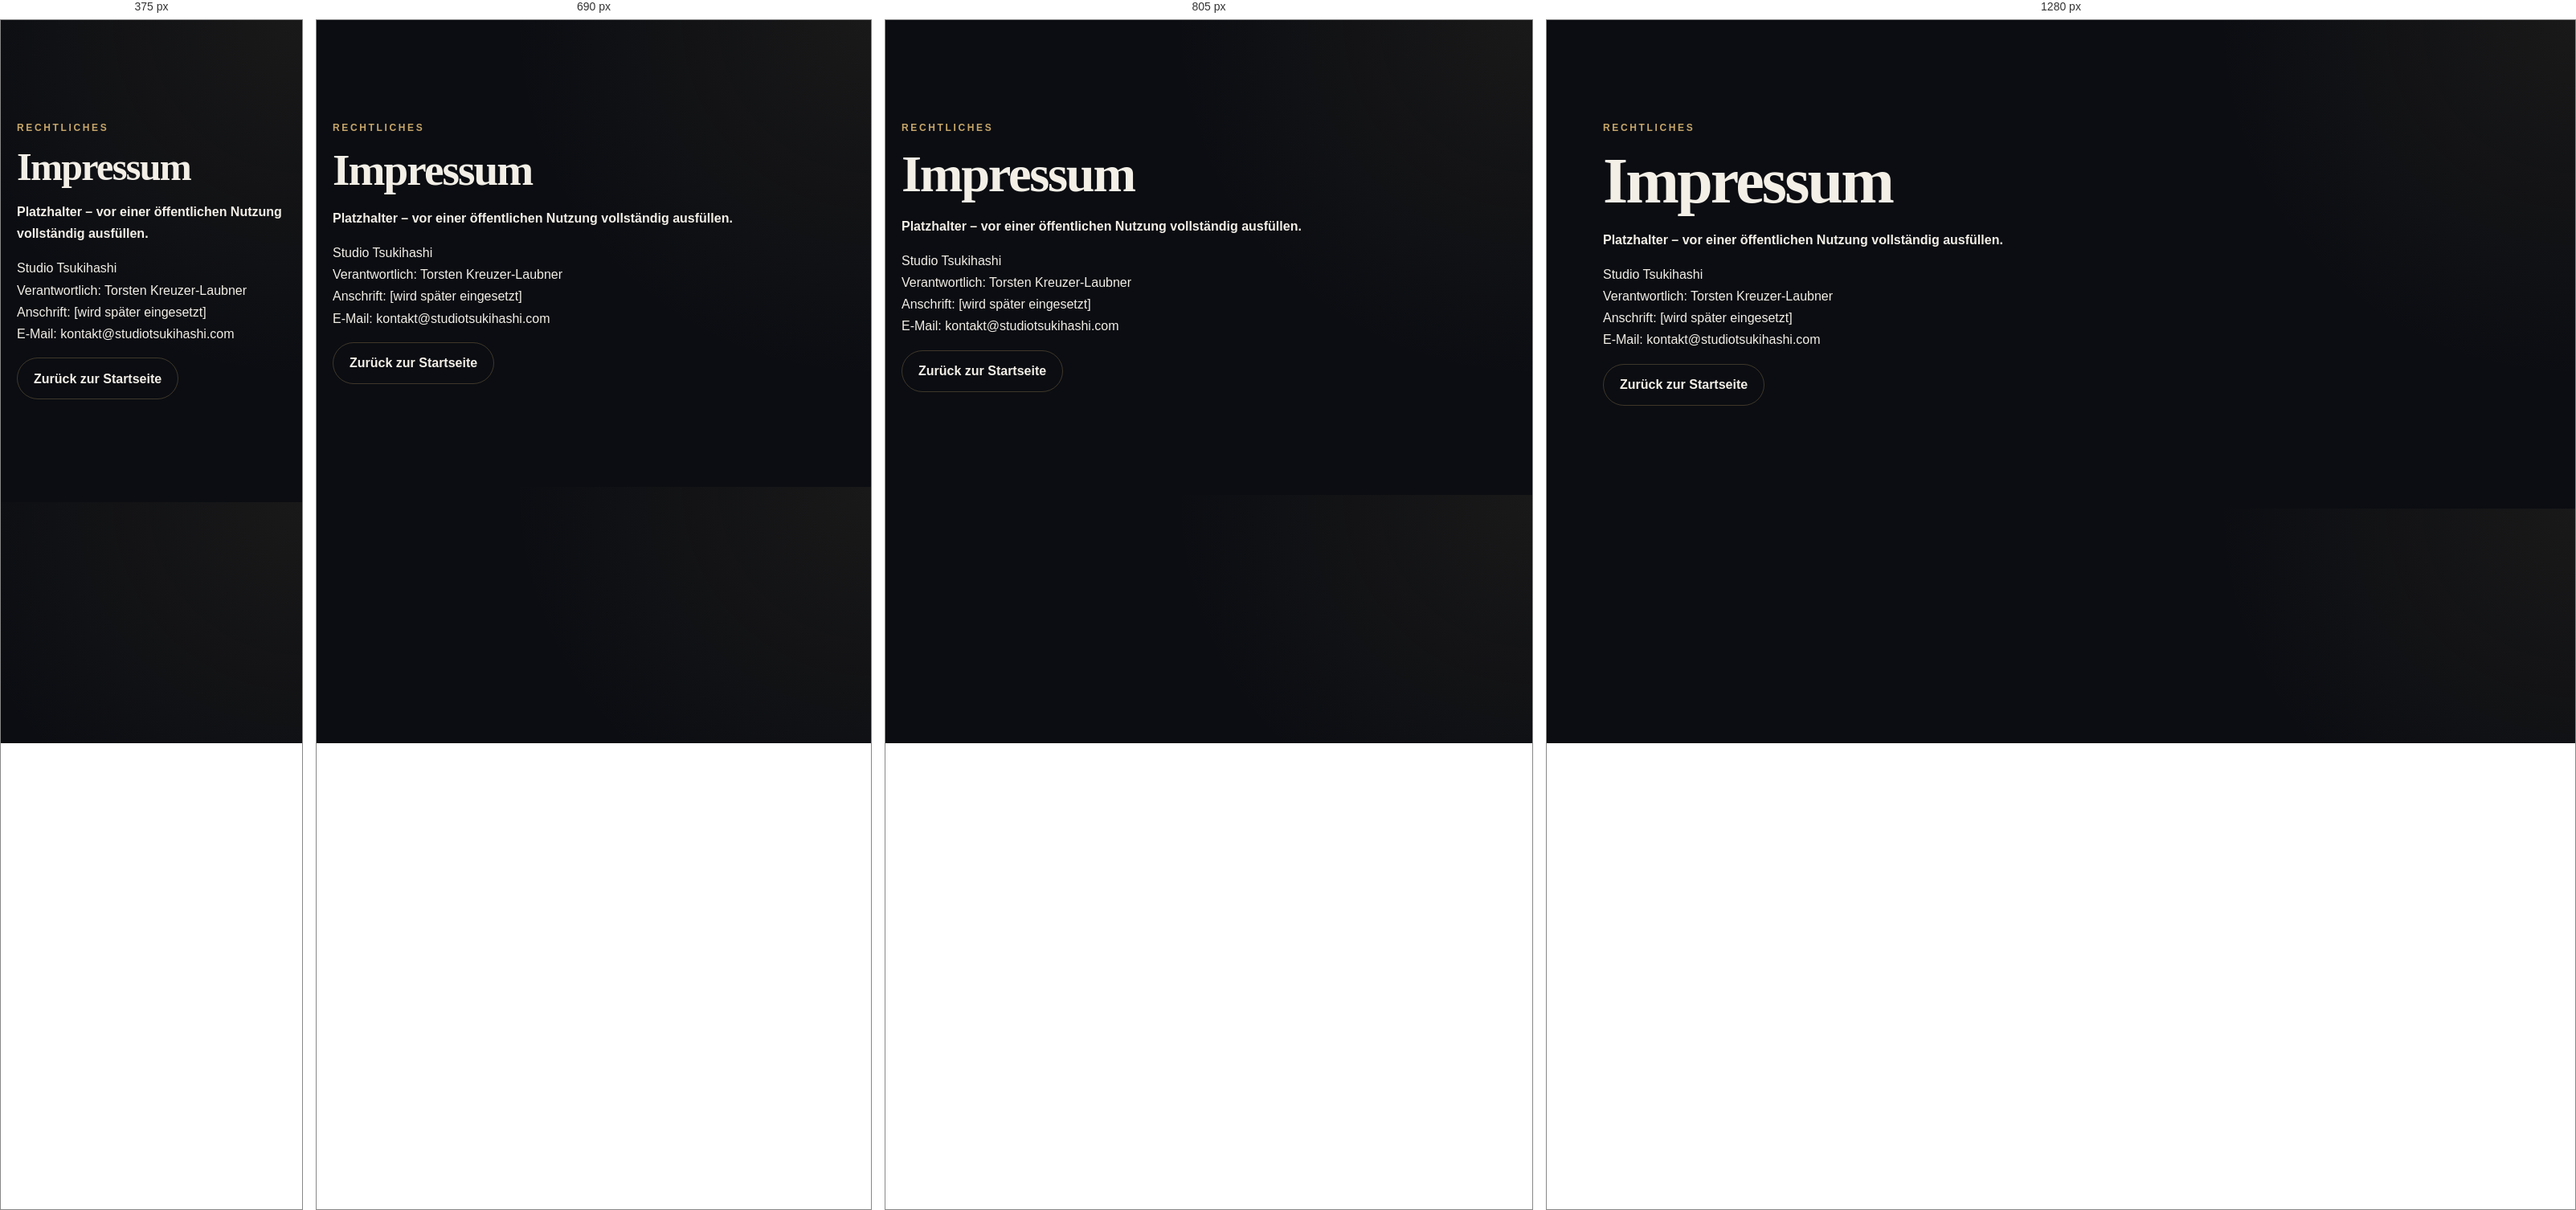
Rendered at 375 px, 690 px, 805 px and 1280 px, left to right.

<!-- file: impressum.html -->
<!DOCTYPE html>
<html lang="de">
<head>
  <meta charset="UTF-8">
  <meta name="viewport" content="width=device-width, initial-scale=1.0">
  <title>Impressum | Studio Tsukihashi</title>
  <link rel="stylesheet" href="styles.css">
</head>
<body>
  <main class="section">
    <p class="eyebrow">Rechtliches</p>
    <h1 style="font-size:clamp(3rem,8vw,5rem)">Impressum</h1>
    <p><strong>Platzhalter – vor einer öffentlichen Nutzung vollständig ausfüllen.</strong></p>
    <p>
      Studio Tsukihashi<br>
      Verantwortlich: Torsten Kreuzer-Laubner<br>
      Anschrift: [wird später eingesetzt]<br>
      E-Mail: kontakt@studiotsukihashi.com
    </p>
    <p><a class="button secondary" href="index.html">Zurück zur Startseite</a></p>
  </main>
</body>
</html>


/* @media block from styles.css */
@media (max-width: 850px) {
  .menu-button {
    display: inline-flex;
    padding: 0.55rem 0.8rem;
    border: 1px solid var(--line);
    border-radius: 999px;
    background: transparent;
    color: var(--text);
  }

  .main-nav {
    position: absolute;
    top: 100%;
    left: 0;
    right: 0;
    display: none;
    flex-direction: column;
    padding: 1rem 1.25rem 1.5rem;
    background: rgba(11, 13, 18, 0.98);
    border-bottom: 1px solid var(--line);
  }

  .main-nav.open {
    display: flex;
  }

  .hero,
  .two-column {
    grid-template-columns: 1fr;
  }

  .hero-logo-wrap {
    min-height: 24rem;
  }

  .project-grid,
  .author-grid {
    grid-template-columns: 1fr;
  }

  .site-footer {
    grid-template-columns: 1fr;
  }
}

/* @media block from styles.css */
@media (max-width: 540px) {
  .brand span {
    display: none;
  }

  .hero {
    padding-top: 5rem;
  }

  h1 {
    font-size: 3.35rem;
  }

  .hero-logo-wrap {
    min-height: 18rem;
  }

  .hero-logo {
    border-radius: 1rem;
  }

  .author-card {
    grid-template-columns: 1fr;
  }
}

/* @media block from styles.css */
@media (max-width: 850px) {
  .news-grid {
    grid-template-columns: 1fr;
  }

  .hero-caption {
    right: 0.4rem;
  }
}

/* @media block from styles.css */
@media (max-width: 850px) {
  .language-switcher {
    margin-left: 0;
    padding-left: 0;
    padding-top: 0.9rem;
    border-left: 0;
    border-top: 1px solid var(--line);
  }
}

/* @media block from styles.css */
@media (max-width: 900px) {
  .project-nav { display: none; }
  .project-facts,
  .world-grid { grid-template-columns: repeat(2, 1fr); }
  .story-layout,
  .character-feature,
  .character-placeholder { grid-template-columns: 1fr; }
}

/* @media block from styles.css */
@media (max-width: 620px) {
  .project-hero {
    min-height: 86vh;
    background-position: 62% 25%;
  }
  .project-hero-content {
    padding-top: 8rem;
  }
  .project-facts,
  .world-grid,
  .gallery-grid { grid-template-columns: 1fr; }
  .fact { padding: 1.3rem; }
}

/* @media block from styles.css */
@media (max-width: 850px) {
  .character-card-grid,
  .profile-grid {
    grid-template-columns: 1fr;
  }

  .character-presentation {
    min-height: 34rem;
  }
}

/* @media block from styles.css */
@media (max-width: 560px) {
  .character-presentation {
    padding: 1.35rem;
  }

  .profile-facts {
    grid-template-columns: 1fr;
  }
}

/* @media block from styles.css */
@media (max-width: 900px) {
  .gallery-grid {
    grid-template-columns: 1fr;
  }
}

/* @media block from styles.css */
@media (max-width: 900px) {
  .hero-status-strip,
  .world-grid-primary,
  .world-secondary {
    grid-template-columns: 1fr;
  }
}

/* @media block from styles.css */
@media (max-width: 900px) {
  .world-feature {
    grid-template-columns: 1fr;
  }

  .world-feature-image,
  .world-feature {
    min-height: auto;
  }

  .world-feature-image {
    aspect-ratio: 16 / 10;
  }

  .world-feature-image::after {
    background: linear-gradient(180deg, transparent 60%, #11141b 100%);
  }

  .location-intro,
  .location-detail-grid,
  .location-facts {
    grid-template-columns: 1fr;
  }

  .location-intro {
    gap: 1.5rem;
  }
}

/* @media block from styles.css */
@media (max-width: 900px) {
  .roadmap-dashboard,
  .development-notes-grid,
  .team-grid {
    grid-template-columns: 1fr;
  }

  .journal-timeline::before {
    left: .35rem;
  }

  .journal-timeline article {
    grid-template-columns: 1fr;
    gap: .45rem;
    padding-left: 2rem;
  }

  .journal-timeline article::before {
    left: 0;
  }

  .journal-timeline time {
    text-align: left;
  }
}

/* @media block from styles.css */
@media(max-width:760px){.v4-project-overview-grid,.v42-category-grid,.v42-contact-grid{grid-template-columns:1fr}.v4-section{padding-block:4.5rem}.v42-page{padding-top:6rem}}